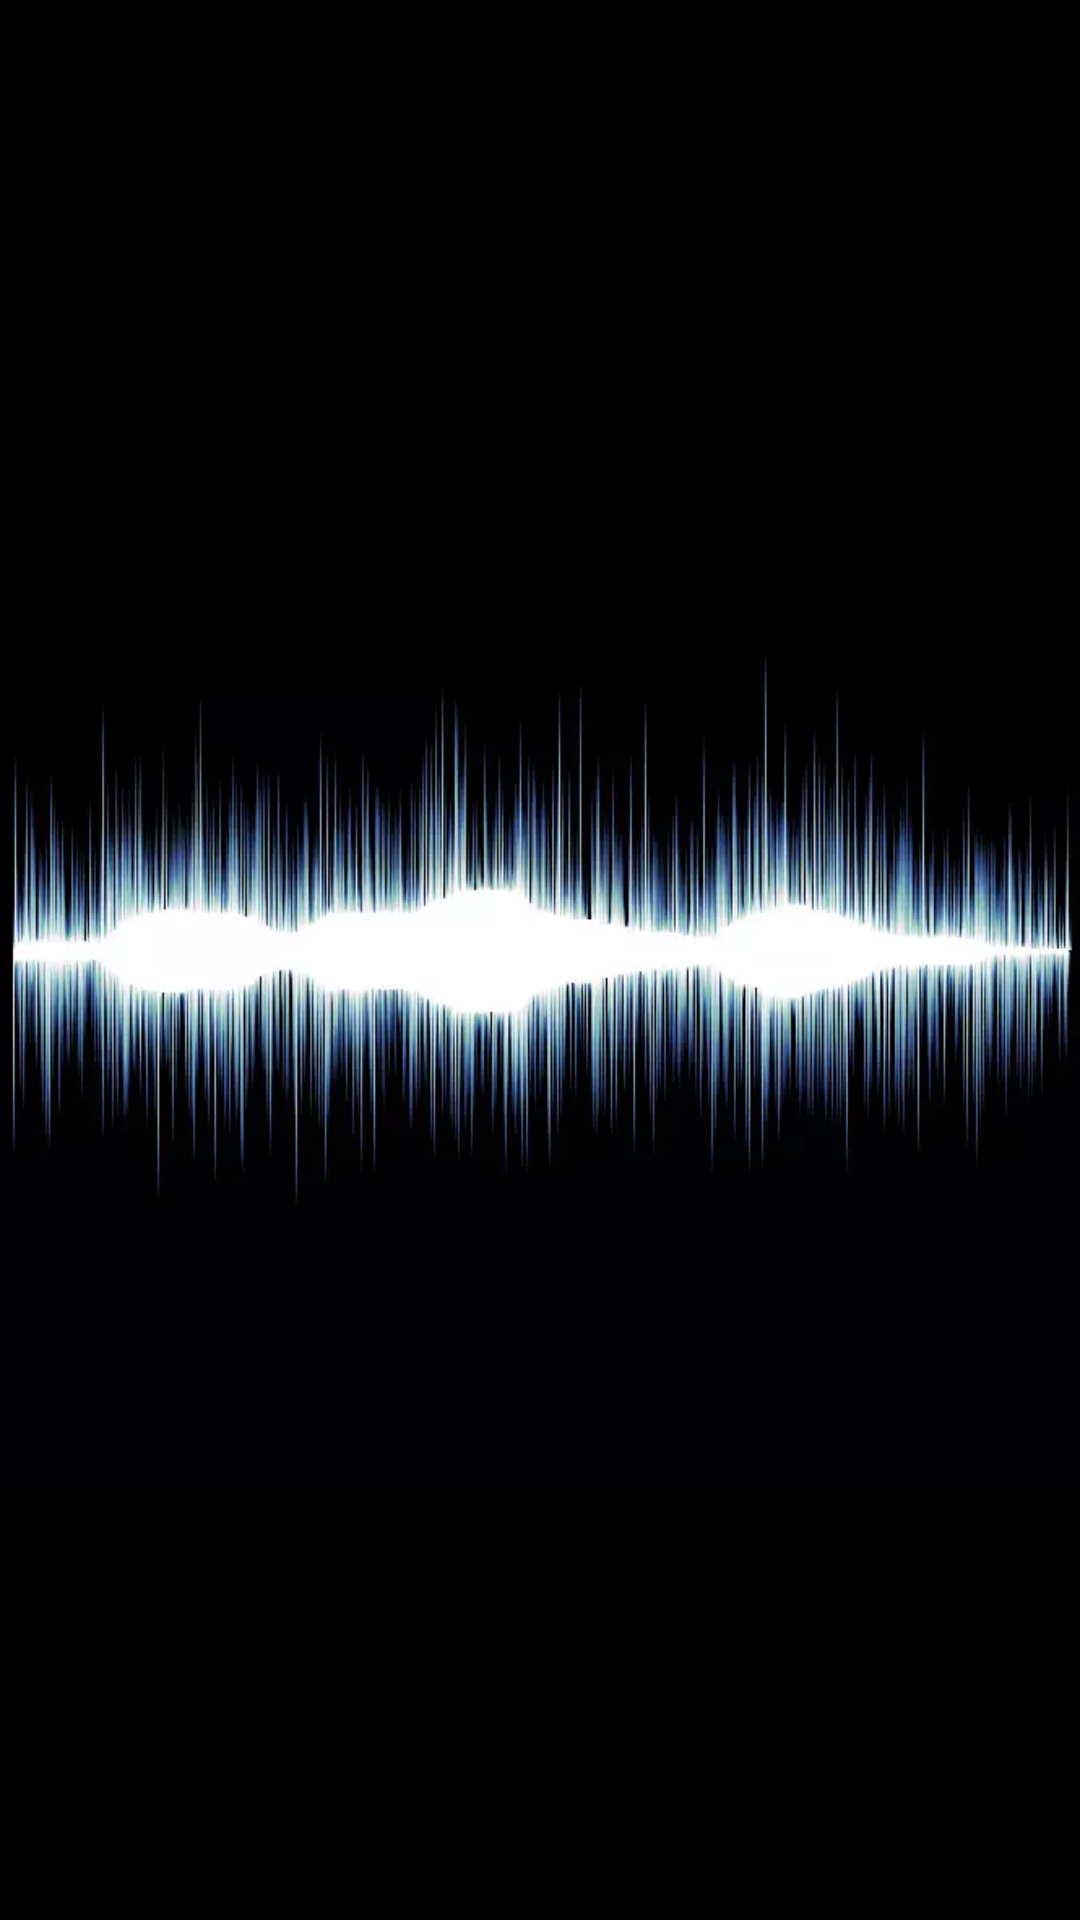

The Android layout XML behind this screen, and the referenced resources:
<!-- AndroidManifest.xml: application theme AppTheme -->
<!-- res/layout/fragment_call.xml -->
<?xml version="1.0" encoding="utf-8"?>
<android.support.design.widget.CoordinatorLayout xmlns:android="http://schemas.android.com/apk/res/android"
    xmlns:app="http://schemas.android.com/apk/res-auto"
    xmlns:tools="http://schemas.android.com/tools"
    android:layout_width="match_parent"
    android:layout_height="match_parent"
    >


    <ImageView
        android:id="@+id/imageView"
        android:layout_width="match_parent"
        android:layout_height="wrap_content"
        android:background="@android:color/black"
        android:src="@drawable/sound_wave" />

</android.support.design.widget.CoordinatorLayout>
<!-- resources referenced by this layout -->
<resources>
  <!-- drawable sound_wave: webp bitmap (drawable, 15464 bytes) -->
  <style name="AppTheme" parent="Theme.AppCompat.Light.DarkActionBar">
          
          <item name="colorPrimary">@color/colorPrimary</item>
          <item name="colorPrimaryDark">@color/colorPrimaryDark</item>
          <item name="colorAccent">@color/colorAccent</item>
      </style>
  <color name="colorPrimary">#3F51B5</color>
  <color name="colorPrimaryDark">#303F9F</color>
  <color name="colorAccent">#FF4081</color>
</resources>
